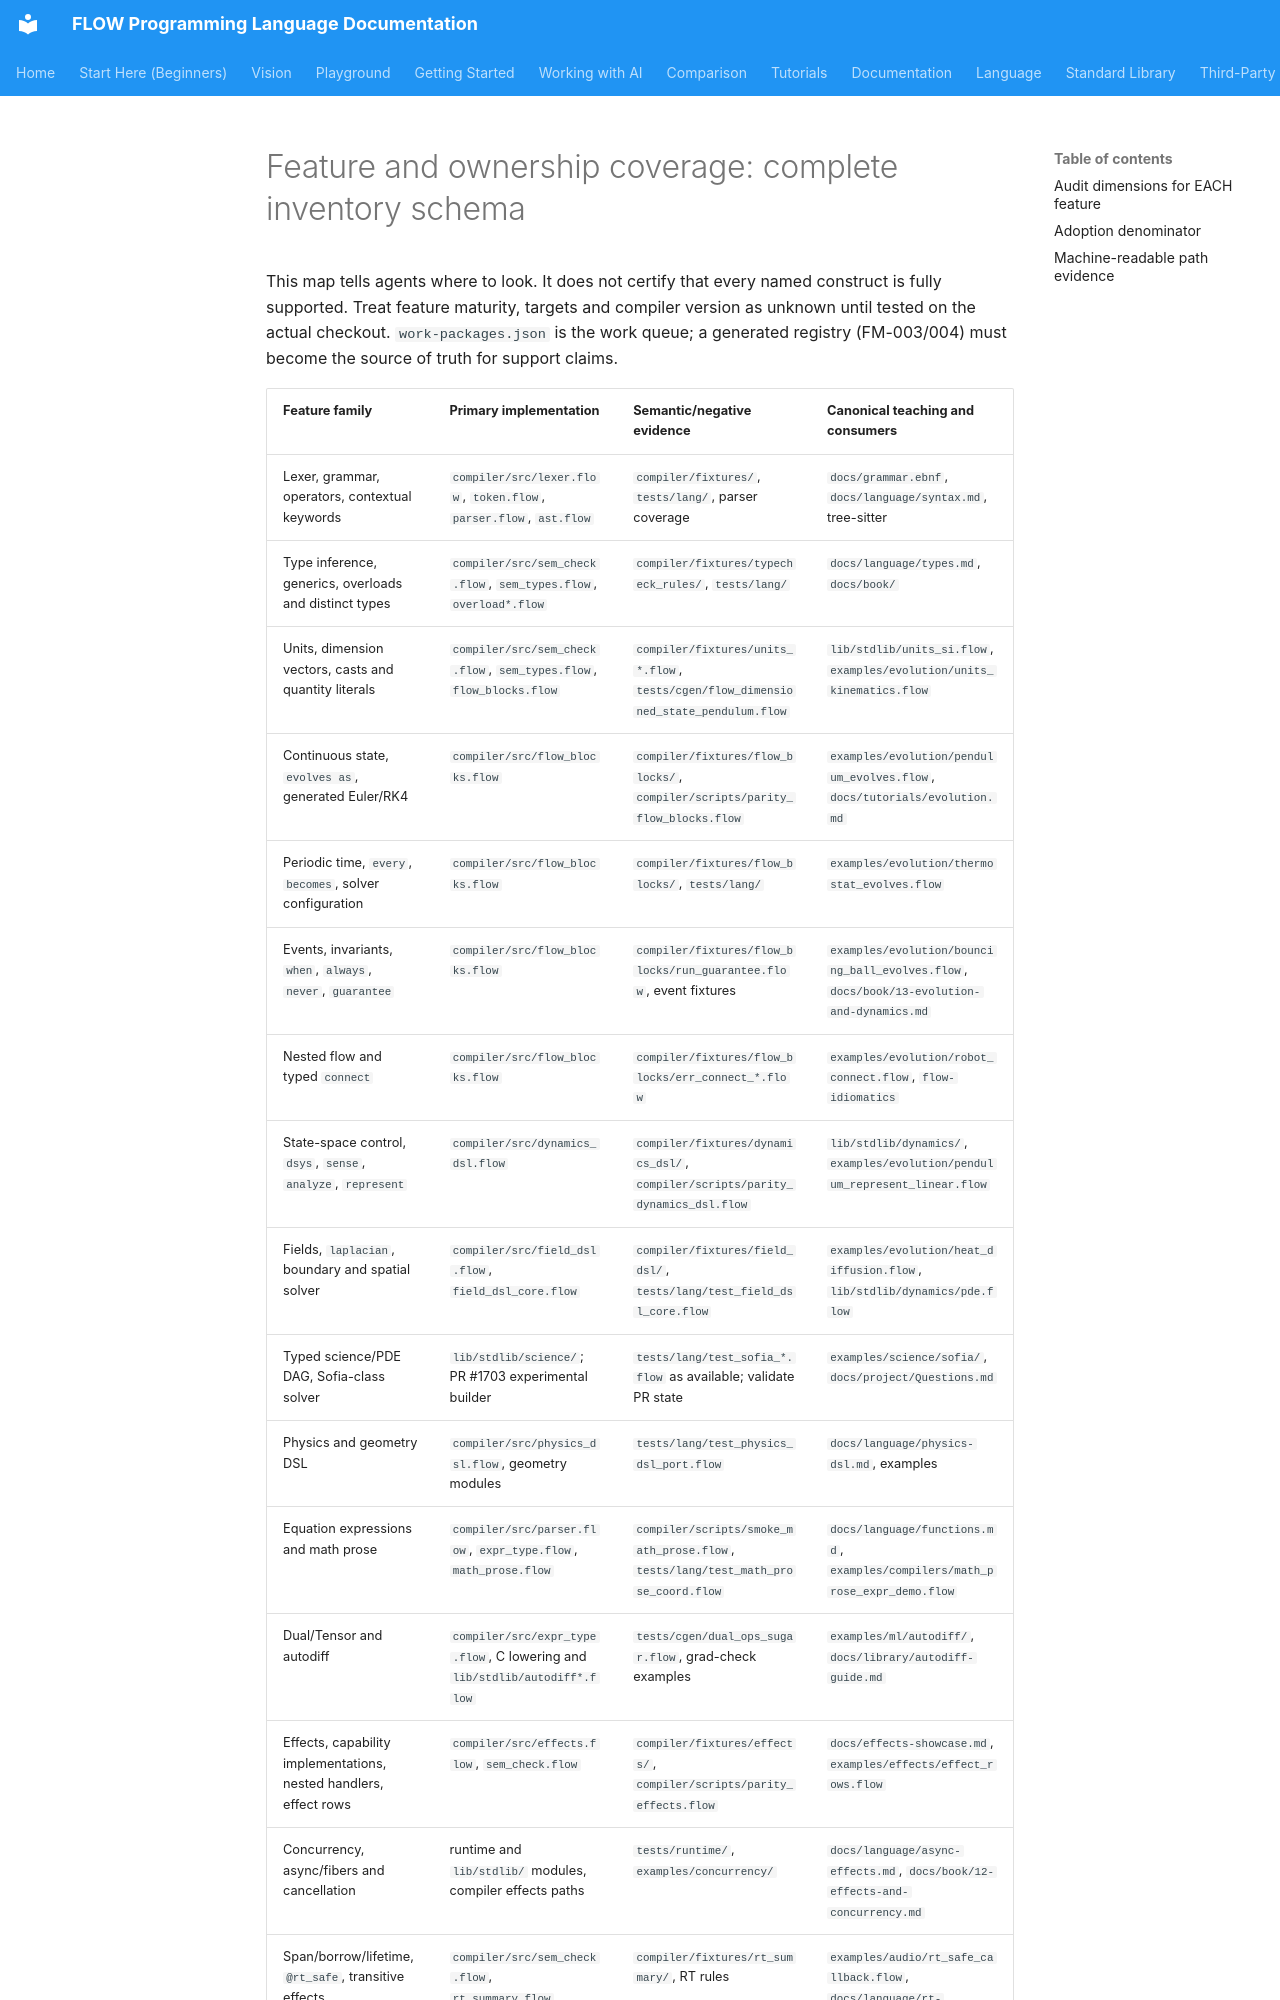

repository: flooooooooooow/flow · page: project/idiom-modernization/FEATURE-SURFACES/index.html · generator: mkdocs

# Feature and ownership coverage: complete inventory schema

This map tells agents where to look. It does not certify that every named construct is fully supported. Treat feature maturity, targets and compiler version as unknown until tested on the actual checkout. `work-packages.json` is the work queue; a generated registry (FM-003/004) must become the source of truth for support claims.
